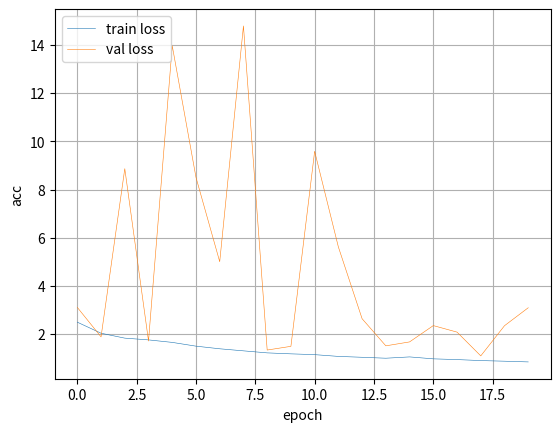

This chart was generated by the following Python code:
import matplotlib.pyplot as plt
import os


dict = {'loss': [2.4954626832580566, 2.0357092556381224, 1.8326448919677734, 1.7595092694854737, 1.6559312038421632, 1.499790700263977, 1.3905021662521362, 1.3051474507141114, 1.2208443404388427, 1.180424707221985, 1.1477484815979004, 1.0746037655639649, 1.0382086128616332, 0.9993043656921387, 1.0537483532333374, 0.9732109264373779, 0.9426100649452209, 0.9014074233627319, 0.8755928882217408, 0.8455366429710388], 'accuracy': [0.15128, 0.29926, 0.37208, 0.40284, 0.4289, 0.47998, 0.51228, 0.54052, 0.56634, 0.58558, 0.59864, 0.6273, 0.63878, 0.65454, 0.63956, 0.66468, 0.6757, 0.6922, 0.6988, 0.71264], 'val_loss': [3.1073303924560545, 1.8855490406036377, 8.864385585403442, 1.7124996873855591, 13.963360473632813, 8.503146780776978, 5.003549435806274, 14.78834758605957, 1.3385698316574097, 1.4922749753952027, 9.585687643814087, 5.615287414550782, 2.637451949501038, 1.513200270843506, 1.6760660411834716, 2.3528445852279662, 2.0823419206619262, 1.0960784673690795, 2.348196934890747, 3.09351031665802], 'val_accuracy': [0.1914, 0.3178, 0.318, 0.3884, 0.3714, 0.3254, 0.4755, 0.4763, 0.551, 0.4857, 0.5356, 0.541, 0.4988, 0.5152, 0.4136, 0.4954, 0.5152, 0.6425, 0.5342, 0.6252]}

loss = dict['loss']
acc = dict['accuracy']

val_loss = dict['val_loss']
val_acc = dict['val_accuracy']


epoch = [i for i in range(20)]
# plt.ylim(0, 1)
plt.plot(epoch, loss, linewidth=0.4, label='train loss')
# plt.plot(epoch, acc, linewidth=0.4, label='train acc')
plt.plot(epoch, val_loss, linewidth=0.4, label='val loss')
# plt.plot(epoch, val_acc, linewidth=0.4, label='val acc')
plt.grid(True)

plt.xlabel('epoch')
plt.ylabel('acc')
plt.legend(loc='upper left')
plt.show()